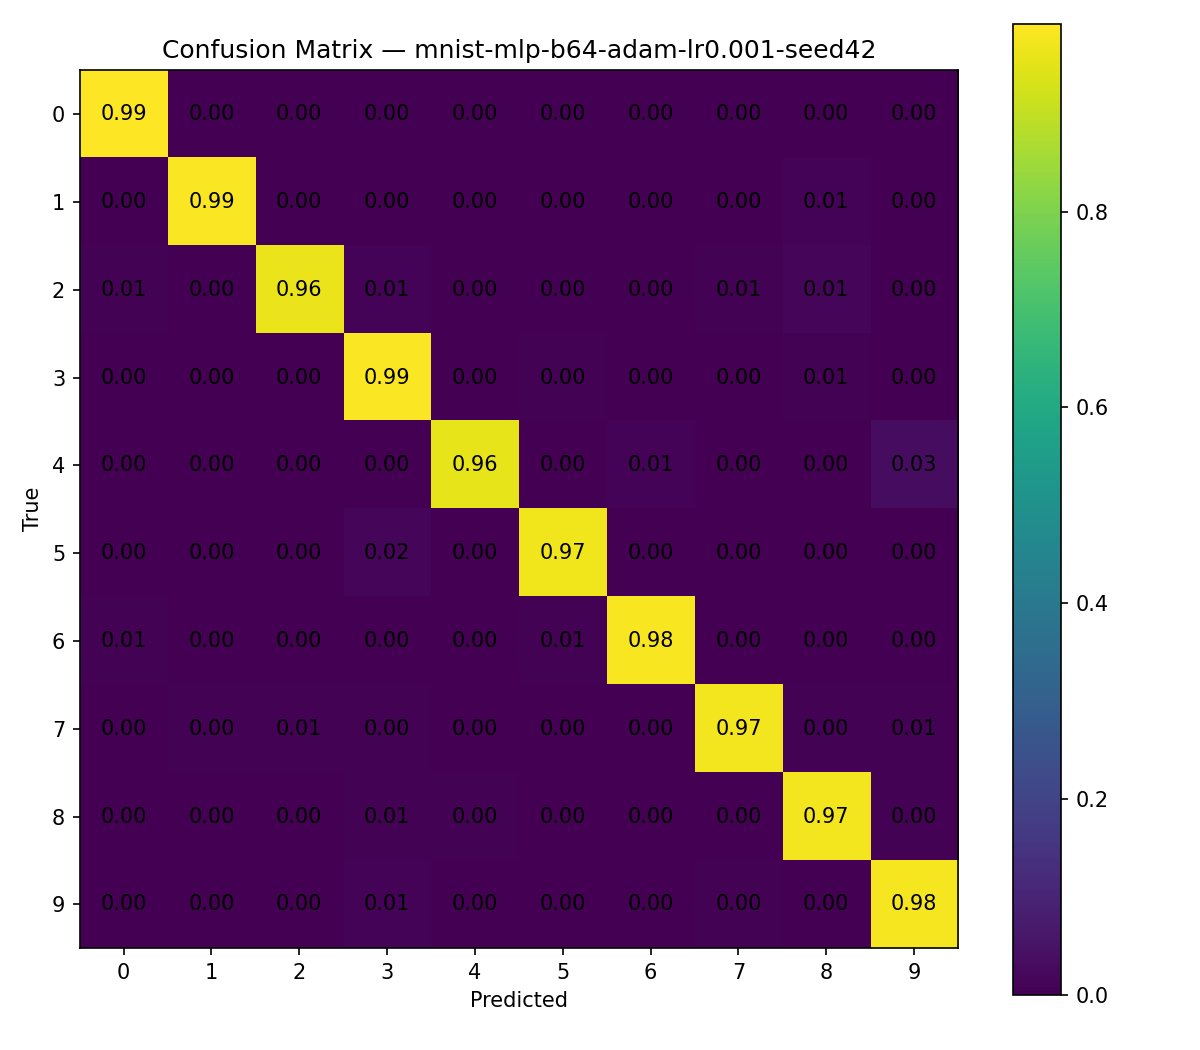

The file beside this chart, header and first rows:
972, 0, 0, 3, 0, 0, 1, 1, 2, 1
0, 1118, 3, 1, 0, 0, 3, 1, 9, 0
6, 0, 994, 8, 1, 0, 2, 6, 13, 2
0, 0, 1, 996, 0, 5, 0, 2, 6, 0
1, 0, 0, 1, 938, 0, 8, 1, 0, 33
3, 0, 0, 14, 1, 867, 2, 1, 2, 2
7, 2, 0, 1, 1, 6, 941, 0, 0, 0
1, 4, 7, 4, 1, 0, 0, 1001, 4, 6
3, 0, 1, 6, 4, 3, 2, 2, 949, 4
2, 2, 0, 9, 3, 1, 1, 4, 1, 986
